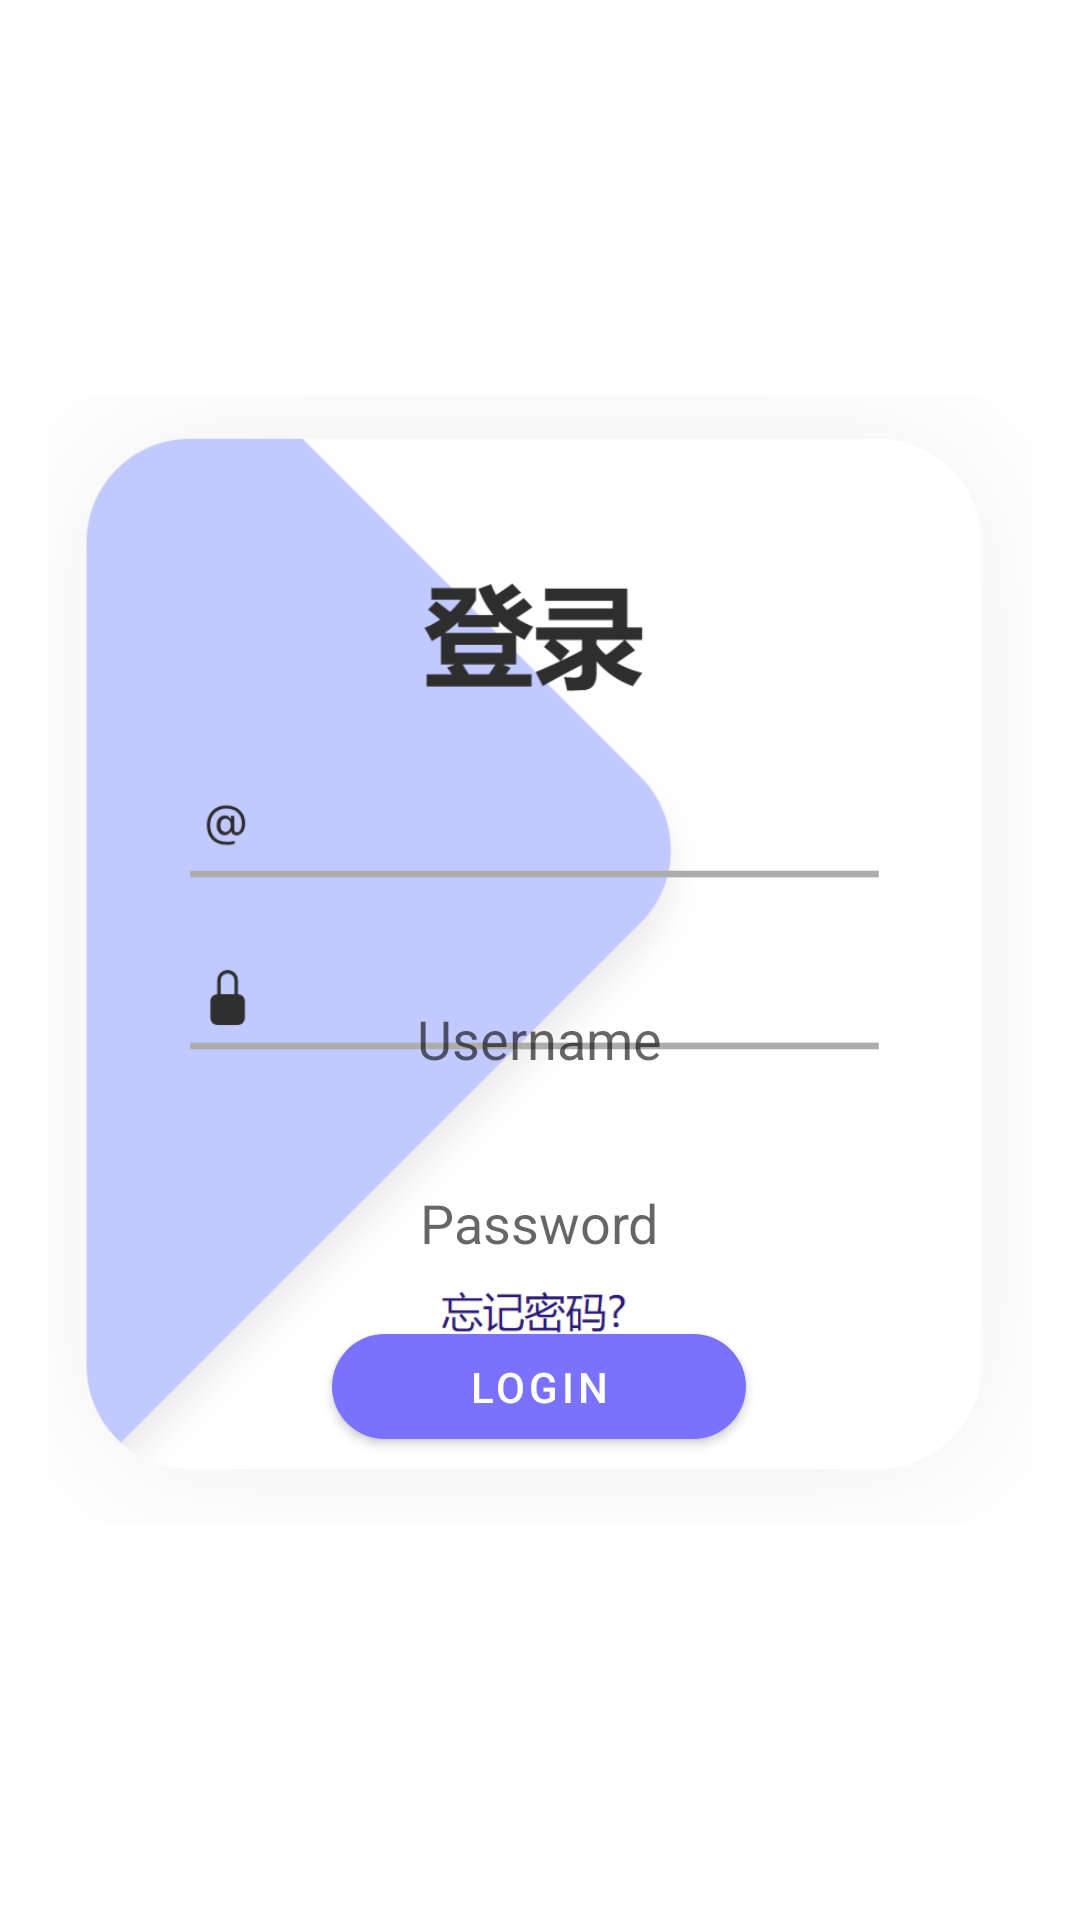

Write the Android layout XML for this screen, with the resource values it uses.
<!-- AndroidManifest.xml: application theme Theme.AppDevelopment -->
<!-- res/layout/login.xml -->
<?xml version="1.0" encoding="utf-8"?>
<androidx.constraintlayout.widget.ConstraintLayout
    xmlns:android="http://schemas.android.com/apk/res/android"
    xmlns:app="http://schemas.android.com/apk/res-auto"
    xmlns:tools="http://schemas.android.com/tools"
    android:id="@+id/login_layout"
    android:layout_width="match_parent"
    android:layout_height="match_parent"
    android:padding="16dp">

    <ImageView
        android:id="@+id/background_image"
        android:layout_width="0dp"
        android:layout_height="0dp"
        app:layout_constraintBottom_toBottomOf="parent"
        app:layout_constraintEnd_toEndOf="parent"
        app:layout_constraintStart_toStartOf="parent"
        app:layout_constraintTop_toTopOf="parent"
        app:layout_constraintVertical_bias="0.0"
        app:srcCompat="@drawable/login_card" />

    <EditText
        android:id="@+id/username_edit_text"
        android:layout_width="0dp"
        android:layout_height="wrap_content"
        android:layout_marginTop="308dp"
        android:hint="Username"
        android:inputType="text"
        android:gravity="center"
        android:maxLines="1"
        app:backgroundTint="@android:color/transparent"
        app:layout_constraintEnd_toEndOf="@+id/background_image"
        app:layout_constraintHorizontal_bias="0.497"
        app:layout_constraintStart_toStartOf="@+id/background_image"
        app:layout_constraintTop_toTopOf="@+id/background_image"
        app:layout_constraintWidth_percent="0.5" />

    <com.google.android.material.button.MaterialButton
        android:id="@+id/login_button"
        android:layout_width="138dp"
        android:layout_height="47dp"
        android:layout_marginTop="12dp"
        android:text="login"
        app:cornerRadius="20dp"
        app:layout_constraintBottom_toBottomOf="@+id/background_image"
        app:layout_constraintEnd_toEndOf="@+id/password_edit_text"
        app:layout_constraintStart_toStartOf="@+id/password_edit_text"
        app:layout_constraintTop_toBottomOf="@+id/password_edit_text"
        app:layout_constraintVertical_bias="0.0"
        app:layout_constraintWidth_percent="0.4"
        app:backgroundTint="#7a72ff" />

    <EditText
        android:id="@+id/password_edit_text"
        android:layout_width="0dp"
        android:layout_height="wrap_content"
        android:layout_marginTop="20dp"
        android:gravity="center"
        android:hint="Password"
        android:inputType="textPassword"
        android:maxLines="1"
        app:layout_constraintEnd_toEndOf="@+id/username_edit_text"
        app:layout_constraintHorizontal_bias="0.0"
        app:layout_constraintStart_toStartOf="@+id/username_edit_text"
        app:layout_constraintTop_toBottomOf="@+id/username_edit_text"
        app:layout_constraintWidth_percent="0.5"
        app:backgroundTint="@android:color/transparent"/>

</androidx.constraintlayout.widget.ConstraintLayout>
<!-- resources referenced by this layout -->
<resources>
  <!-- drawable login_card: png bitmap (drawable, 47685 bytes) -->
  <style name="Theme.AppDevelopment" parent="Theme.MaterialComponents.DayNight.NoActionBar">
          <item name="android:windowNoTitle">true</item>
          <item name="android:windowFullscreen">true</item>
          
          <item name="colorPrimary">@color/purple_500</item>
          <item name="colorPrimaryVariant">@color/purple_700</item>
          <item name="colorOnPrimary">@color/white</item>
          
          <item name="colorSecondary">@color/teal_200</item>
          <item name="colorSecondaryVariant">@color/teal_700</item>
          <item name="colorOnSecondary">@color/black</item>
          
          <item name="android:statusBarColor" tools:targetApi="l">?attr/colorPrimaryVariant</item>
          
      </style>
  <color name="purple_500">#FF6200EE</color>
  <color name="purple_700">#FF3700B3</color>
  <color name="white">#FFFFFFFF</color>
  <color name="teal_200">#FF03DAC5</color>
  <color name="teal_700">#FF018786</color>
  <color name="black">#FF000000</color>
</resources>
